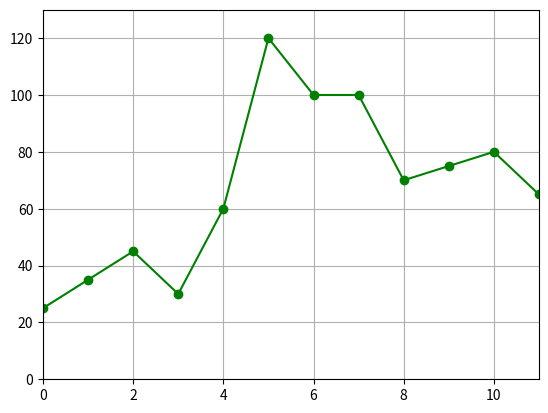

Reproduce this figure in Python.
import matplotlib.pyplot as plt
import numpy as np
from scipy import integrate
from scipy.interpolate import interp1d

def part_1():
    speed = [25, 35, 45, 30, 60, 120, 100, 100, 70, 75, 80, 65]
    np_speed = np.array(speed)
    time = np.linspace(start=0, stop=11, num=12)

    print(time)

    plt.plot(time, np_speed, marker="o", color='green', )
    plt.axis([0, 11, 0, 130])
    plt.grid()
    plt.show()

def task(kind: str):
    f_linear = interp1d(x=time, y=np_speed, kind=kind)
    new_time = np.linspace(start=0, stop=11, num=10_000)
    new_np_speed = f_linear(new_time)

    plt.plot(new_time, new_np_speed, 'r', time, np_speed, 'bo')
    plt.axis([0, 11, 0, 130])
    plt.grid()
    plt.show()

    s = integrate.quad(lambda x: f_linear(x), 0, 11)
    print(f"S={s[0]}")

    task("cubic")
    task("quadratic")

if __name__ == '__main__':
    part_1()